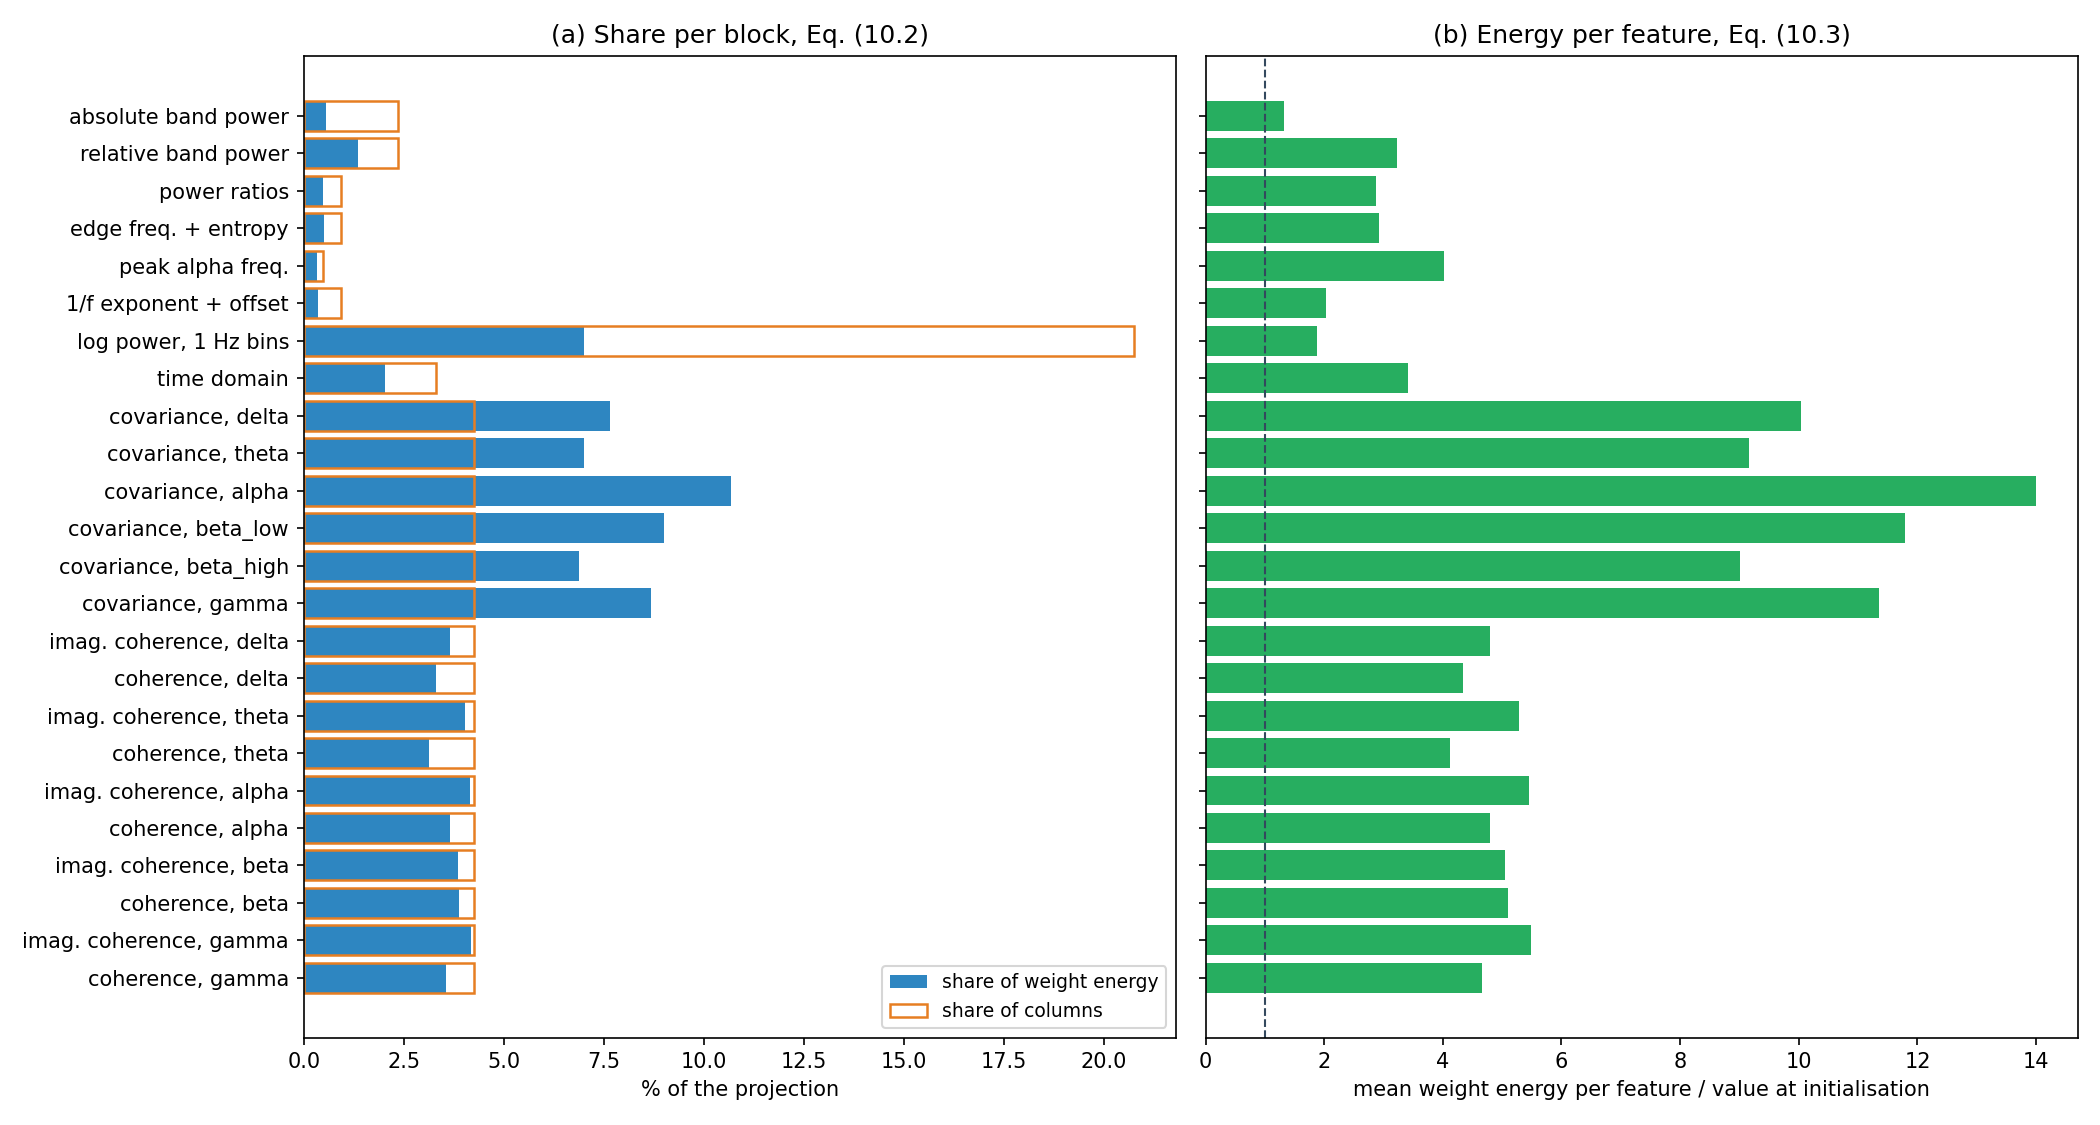

Values plotted in this chart, from the file beside it:
block, features, energy_share, column_share, energy_per_feature_vs_init
absolute band power, 95, 0.005637, 0.02358, 1.329
relative band power, 95, 0.01368, 0.02358, 3.225
power ratios, 38, 0.004863, 0.009434, 2.866
edge freq. + entropy, 38, 0.004969, 0.009434, 2.928
peak alpha freq., 19, 0.003414, 0.004717, 4.024
1/f exponent + offset, 38, 0.00345, 0.009434, 2.033
log power, 1 Hz bins, 836, 0.07006, 0.2075, 1.876
time domain, 133, 0.02029, 0.03302, 3.416
covariance, delta, 171, 0.07665, 0.04245, 10.04
covariance, theta, 171, 0.06999, 0.04245, 9.165
covariance, alpha, 171, 0.1069, 0.04245, 14
covariance, beta_low, 171, 0.08998, 0.04245, 11.78
covariance, beta_high, 171, 0.06874, 0.04245, 9.001
covariance, gamma, 171, 0.08672, 0.04245, 11.36
imag. coherence, delta, 171, 0.03667, 0.04245, 4.802
coherence, delta, 171, 0.03315, 0.04245, 4.341
imag. coherence, theta, 171, 0.04032, 0.04245, 5.28
coherence, theta, 171, 0.03141, 0.04245, 4.113
imag. coherence, alpha, 171, 0.04159, 0.04245, 5.446
coherence, alpha, 171, 0.03658, 0.04245, 4.79
imag. coherence, beta, 171, 0.03856, 0.04245, 5.05
coherence, beta, 171, 0.03888, 0.04245, 5.091
imag. coherence, gamma, 171, 0.04188, 0.04245, 5.484
coherence, gamma, 171, 0.03562, 0.04245, 4.665
